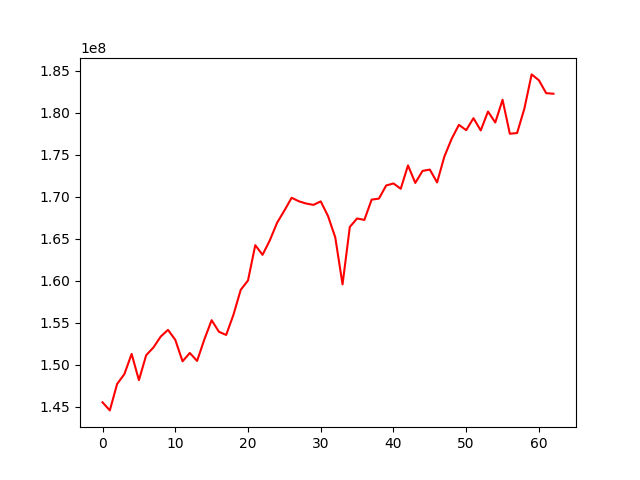

The data file committed next to this chart (first rows):
, 0
0, 145551703
1, 144591919
2, 147726498
3, 148904383
4, 151308293
5, 148192380
6, 151155535
7, 152076910
8, 153372591
9, 154167728
10, 152987828
11, 150427268
12, 151419427
13, 150477194
14, 153034888
15, 155319335
16, 153944365
17, 153564538
18, 155966316
19, 158930195
20, 160042526
21, 164239467
22, 163091337
23, 164812262
24, 166904825
25, 168352398
26, 169876246
27, 169457595
28, 169189794
29, 169031147
30, 169444961
31, 167708988
32, 165162245
33, 159577127
34, 166405668
35, 167415738
36, 167243379
37, 169655552
38, 169775257
39, 171335986
40, 171579563
41, 170947615
42, 173724381
43, 171639396
44, 173072547
45, 173228650
46, 171703269
47, 174775301
48, 176877271
49, 178551707
50, 177916806
51, 179336236
52, 177885231
53, 180129495
54, 178826854
55, 181527942
56, 177491986
57, 177573419
58, 180474219
59, 184547158
... 3 more rows
